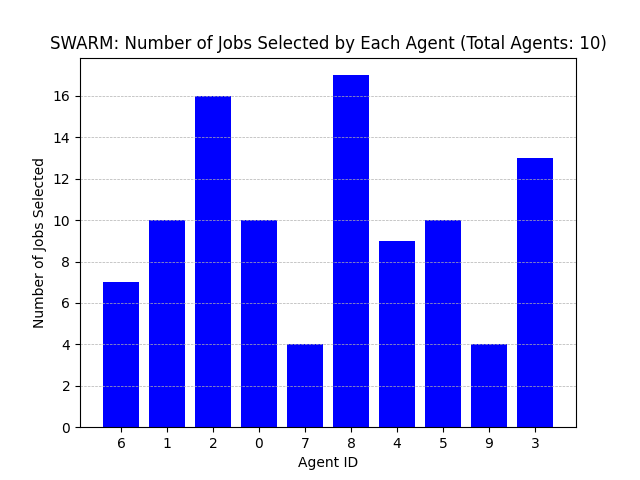

The table this chart was drawn from, first rows:
Agent ID, Number of Jobs Selected
6, 7
1, 10
2, 16
0, 10
7, 4
8, 17
4, 9
5, 10
9, 4
3, 13
